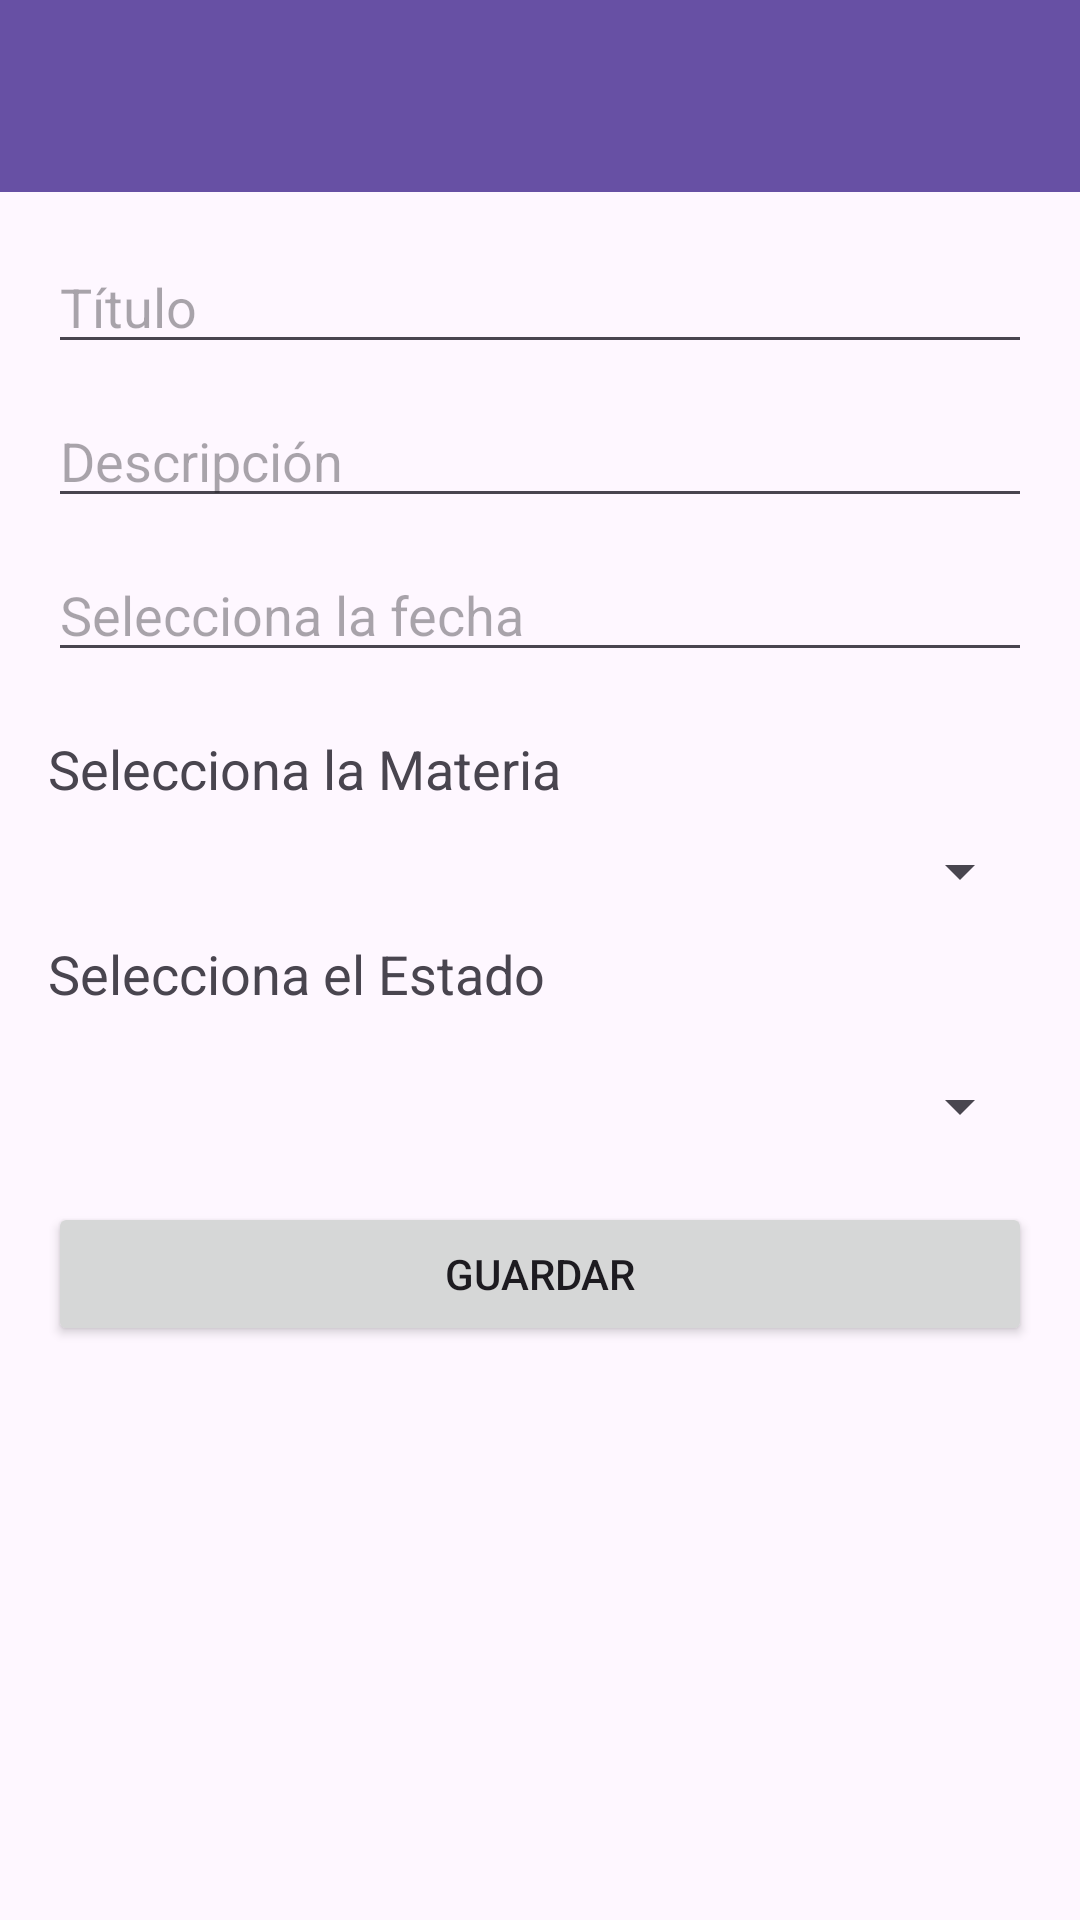

Write the Android layout XML for this screen, with the resource values it uses.
<!-- AndroidManifest.xml: application theme Theme.Z_U1_271415_E_03 -->
<!-- res/layout/activity_task_form.xml -->
<?xml version="1.0" encoding="utf-8"?>
<RelativeLayout xmlns:android="http://schemas.android.com/apk/res/android"
    android:layout_width="match_parent"
    android:layout_height="match_parent"
    android:orientation="vertical">

    <androidx.appcompat.widget.Toolbar
        android:id="@+id/my_toolbar"
        android:layout_width="match_parent"
        android:layout_height="?attr/actionBarSize"
        android:layout_alignParentStart="false"
        android:background="?attr/colorPrimary"
        android:elevation="4dp"
        android:theme="@style/ThemeOverlay.AppCompat.ActionBar" />

    <ScrollView
        android:layout_width="match_parent"
        android:layout_height="match_parent"
        android:layout_below="@+id/my_toolbar">

        <LinearLayout
            android:layout_width="match_parent"
            android:layout_height="wrap_content"
            android:orientation="vertical"
            android:padding="16dp">

            <EditText
                android:id="@+id/titleInput"
                android:layout_width="match_parent"
                android:layout_height="wrap_content"
                android:hint="Título"
                android:layout_marginBottom="10dp"/>

            <EditText
                android:id="@+id/descriptionInput"
                android:layout_width="match_parent"
                android:layout_height="wrap_content"
                android:hint="Descripción"
                android:layout_marginBottom="10dp"/>

            <EditText
                android:id="@+id/dateInput"
                android:layout_width="match_parent"
                android:layout_height="wrap_content"
                android:clickable="true"
                android:focusable="true"
                android:hint="Selecciona la fecha"
                android:layout_marginBottom="10dp"/>

            <TextView
                android:layout_width="wrap_content"
                android:layout_height="wrap_content"
                android:text="Selecciona la Materia"
                android:textSize="18.sp"
                android:layout_marginTop="10dp"
                android:layout_marginBottom="10dp"
                />

            <Spinner
                android:id="@+id/subjectSpinner"
                android:layout_width="match_parent"
                android:layout_height="wrap_content" />

            <TextView
                android:layout_width="wrap_content"
                android:layout_height="wrap_content"
                android:text="Selecciona el Estado"
                android:layout_marginTop="10dp"
                android:layout_marginBottom="10dp"
                android:textSize="18.sp"/>

            <Spinner
                android:id="@+id/statusSpinner"
                android:layout_width="match_parent"
                android:layout_height="wrap_content"
                android:layout_marginTop="10dp"
                android:layout_marginBottom="20dp"/>

            <Button
                android:id="@+id/saveBtn"
                android:layout_width="match_parent"
                android:layout_height="wrap_content"
                android:text="Guardar" />
        </LinearLayout>
    </ScrollView>

</RelativeLayout>
<!-- resources referenced by this layout -->
<resources>
  <style name="Theme.Z_U1_271415_E_03" parent="Base.Theme.Z_U1_271415_E_03" />
  <style name="Base.Theme.Z_U1_271415_E_03" parent="Theme.Material3.DayNight.NoActionBar">
          
          
      </style>
</resources>
